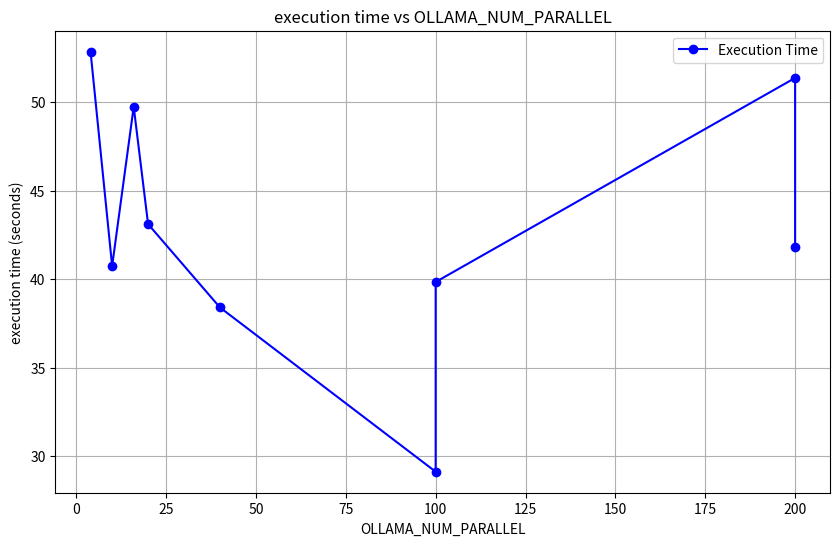
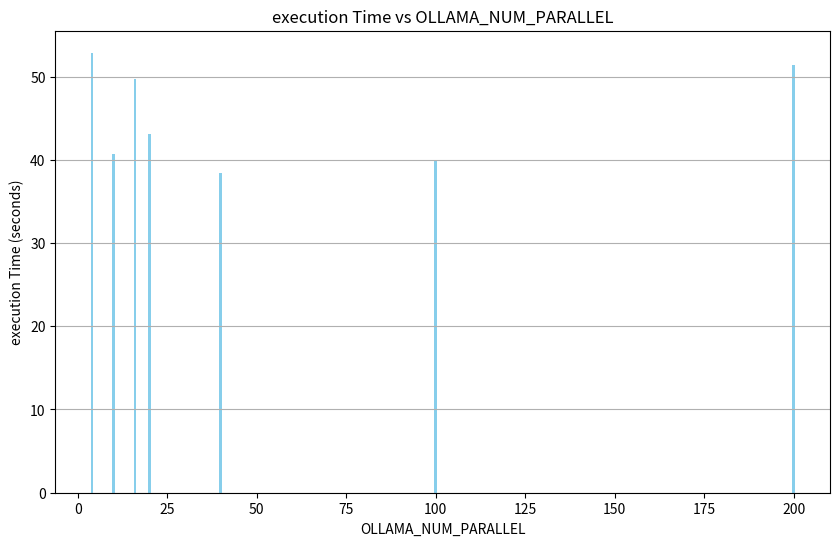

Source code (Python) for these figures, in order:
import matplotlib.pyplot as plt
import numpy as np


parallel_values_updated = [200, 100, 40, 20, 16, 4, 10, 200, 100]
execution_times_updated = [51.38, 29.13, 38.41, 43.12, 49.75, 52.86, 40.75, 41.80, 39.85]

sorted_indices_updated = np.argsort(parallel_values_updated)
parallel_values_updated = np.array(parallel_values_updated)[sorted_indices_updated]
execution_times_updated = np.array(execution_times_updated)[sorted_indices_updated]

plt.figure(figsize=(10, 6))
plt.plot(parallel_values_updated, execution_times_updated, marker='o', linestyle='-', color='b', label='Execution Time')

plt.title('execution time vs OLLAMA_NUM_PARALLEL')
plt.xlabel('OLLAMA_NUM_PARALLEL')
plt.ylabel('execution time (seconds)')
plt.grid(True)
plt.legend()

plt.show()

plt.figure(figsize=(10, 6))
plt.bar(parallel_values_updated, execution_times_updated, color='skyblue')

plt.title('execution Time vs OLLAMA_NUM_PARALLEL')
plt.xlabel('OLLAMA_NUM_PARALLEL')
plt.ylabel('execution Time (seconds)')
plt.grid(True, axis='y')

plt.show()
